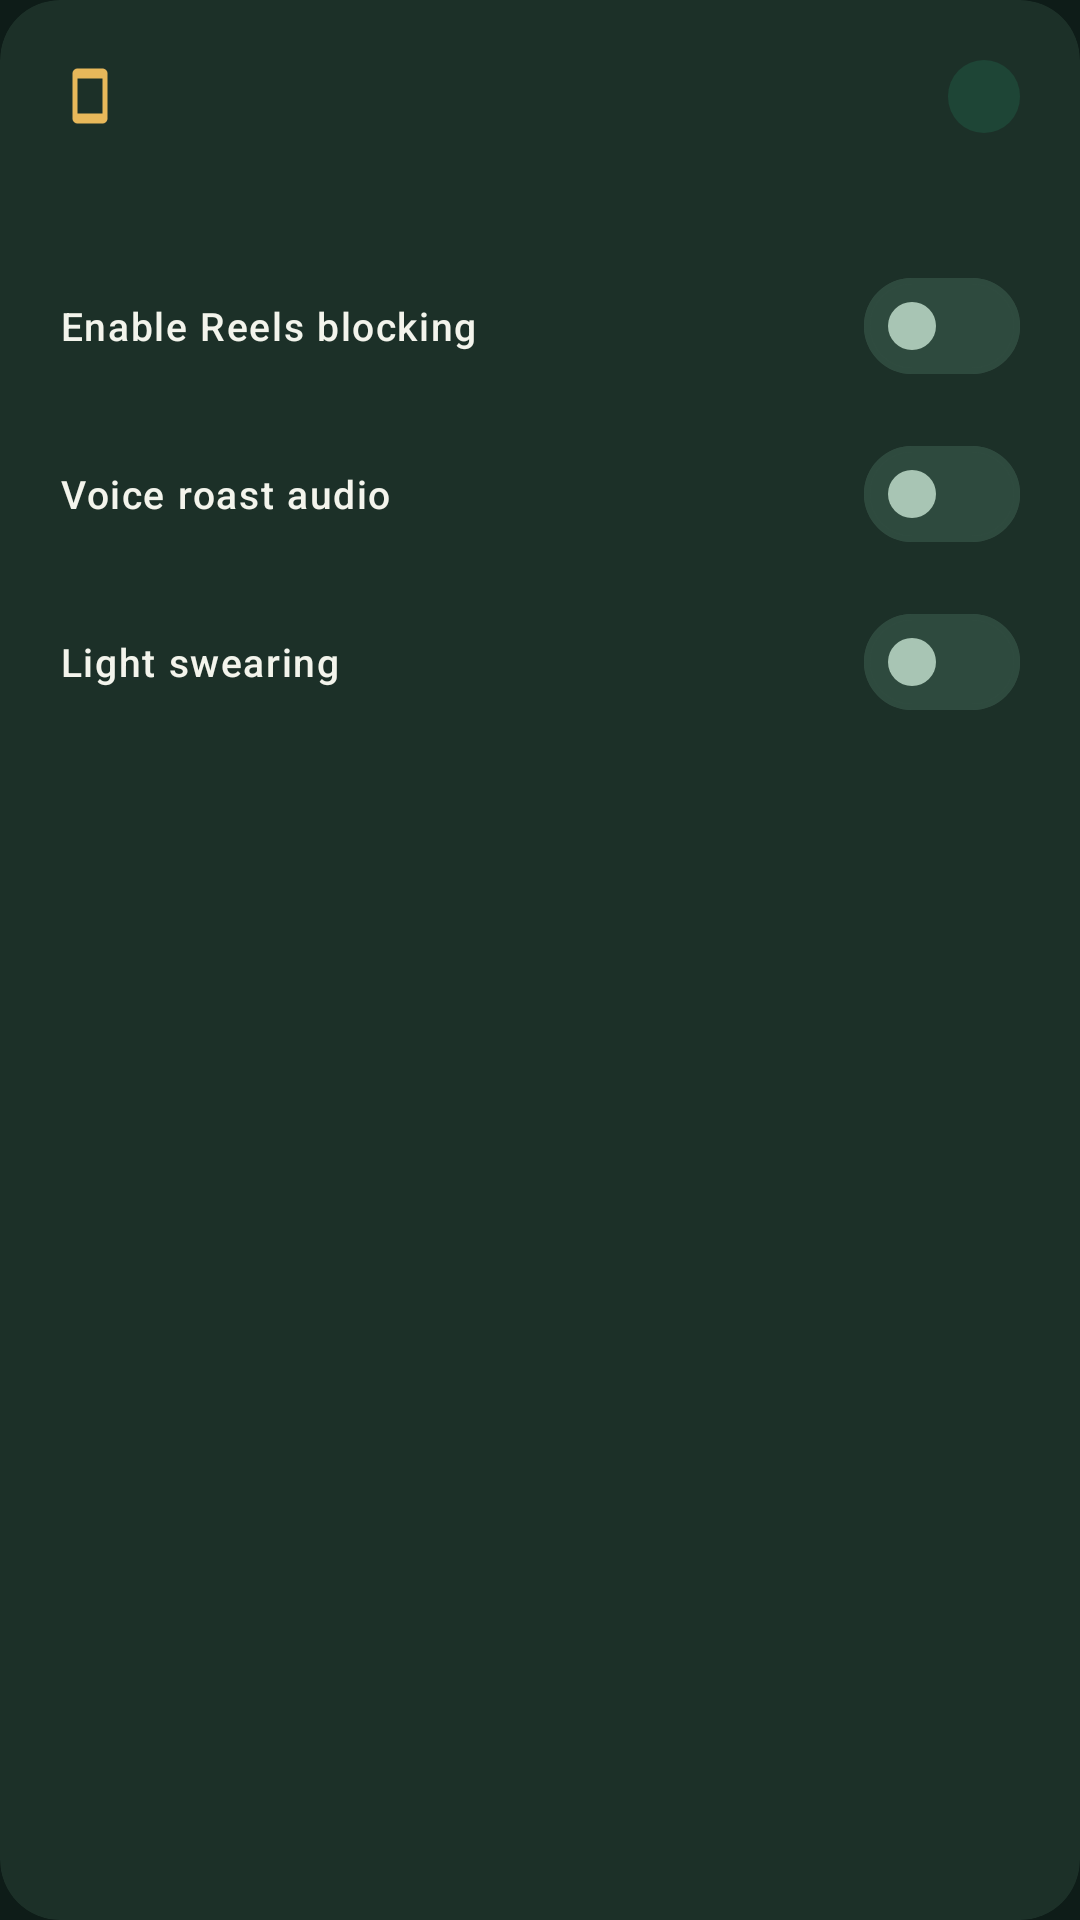

Write the Android layout XML for this screen, with the resource values it uses.
<!-- AndroidManifest.xml: application theme Theme.ReelsBlocker -->
<!-- res/layout/view_status_card.xml -->
<?xml version="1.0" encoding="utf-8"?>
<com.google.android.material.card.MaterialCardView xmlns:android="http://schemas.android.com/apk/res/android"
    xmlns:app="http://schemas.android.com/apk/res-auto"
    xmlns:tools="http://schemas.android.com/tools"
    style="@style/Widget.Zen.Card"
    android:layout_width="match_parent"
    android:layout_height="wrap_content">

    <LinearLayout
        android:layout_width="match_parent"
        android:layout_height="wrap_content"
        android:orientation="vertical"
        android:padding="@dimen/card_padding">

        <LinearLayout
            android:layout_width="match_parent"
            android:layout_height="wrap_content"
            android:gravity="center_vertical"
            android:orientation="horizontal">

            <ImageView
                android:id="@+id/statusIcon"
                android:layout_width="20dp"
                android:layout_height="20dp"
                android:contentDescription="@null"
                android:src="@drawable/ic_shield" />

            <TextView
                android:id="@+id/statusTitle"
                android:layout_width="0dp"
                android:layout_height="wrap_content"
                android:layout_marginStart="@dimen/space_sm"
                android:layout_weight="1"
                android:textAppearance="@style/TextAppearance.Zen.SectionTitle"
                tools:text="Focus protection" />

            <TextView
                android:id="@+id/statusPill"
                android:layout_width="wrap_content"
                android:layout_height="wrap_content"
                android:background="@drawable/bg_pill_status_on"
                android:paddingHorizontal="@dimen/space_md"
                android:paddingVertical="@dimen/space_xs"
                android:textAppearance="@style/TextAppearance.Zen.Caption"
                android:textColor="@color/zen_sage"
                android:textStyle="bold"
                tools:text="ON" />
        </LinearLayout>

        <TextView
            android:id="@+id/statusBody"
            android:layout_width="match_parent"
            android:layout_height="wrap_content"
            android:layout_marginTop="@dimen/space_sm"
            android:textAppearance="@style/TextAppearance.Zen.Body"
            tools:text="Your attention is protected from short-form video." />

        <com.google.android.material.materialswitch.MaterialSwitch
            android:id="@+id/statusSwitch"
            style="@style/Widget.Zen.Switch"
            android:layout_width="match_parent"
            android:layout_height="wrap_content"
            android:layout_marginTop="@dimen/space_md"
            android:text="@string/toggle_blocking"
            android:textAppearance="@style/TextAppearance.Zen.Label"
            android:textColor="@color/zen_text_primary" />

        <com.google.android.material.materialswitch.MaterialSwitch
            android:id="@+id/voiceRoastSwitch"
            style="@style/Widget.Zen.Switch"
            android:layout_width="match_parent"
            android:layout_height="wrap_content"
            android:layout_marginTop="@dimen/space_sm"
            android:text="@string/toggle_voice_roast"
            android:textAppearance="@style/TextAppearance.Zen.Label"
            android:textColor="@color/zen_text_primary" />

        <com.google.android.material.materialswitch.MaterialSwitch
            android:id="@+id/profanitySwitch"
            style="@style/Widget.Zen.Switch"
            android:layout_width="match_parent"
            android:layout_height="wrap_content"
            android:layout_marginTop="@dimen/space_sm"
            android:text="@string/toggle_profanity"
            android:textAppearance="@style/TextAppearance.Zen.Label"
            android:textColor="@color/zen_text_primary" />

        <TextView
            android:id="@+id/statusWarning"
            android:layout_width="match_parent"
            android:layout_height="wrap_content"
            android:layout_marginTop="@dimen/space_sm"
            android:textAppearance="@style/TextAppearance.Zen.Caption"
            android:textColor="@color/zen_gold"
            android:visibility="gone"
            tools:text="Accessibility service not enabled"
            tools:visibility="visible" />

        <com.google.android.material.button.MaterialButton
            android:id="@+id/statusAction"
            style="@style/Widget.Zen.Button.Outlined"
            android:layout_width="match_parent"
            android:layout_height="wrap_content"
            android:layout_marginTop="@dimen/space_sm"
            android:text="@string/open_accessibility_settings"
            android:visibility="gone"
            app:icon="@drawable/ic_settings" />
    </LinearLayout>
</com.google.android.material.card.MaterialCardView>
<!-- resources referenced by this layout -->
<resources>
  <color name="zen_gold">#E8B85A</color>
  <color name="zen_sage">#73D9A2</color>
  <color name="zen_text_primary">#F3F4EC</color>
  <dimen name="card_padding">20dp</dimen>
  <dimen name="space_md">12dp</dimen>
  <dimen name="space_sm">8dp</dimen>
  <dimen name="space_xs">4dp</dimen>
  <!-- drawable bg_pill_status_on (drawable) -->
  <?xml version="1.0" encoding="utf-8"?>
  <shape xmlns:android="http://schemas.android.com/apk/res/android">
      <solid android:color="@color/zen_sage_container" />
      <corners android:radius="@dimen/status_pill_radius" />
  </shape>
  <string name="open_accessibility_settings">Open Accessibility Settings</string>
  <string name="toggle_blocking">Enable Reels blocking</string>
  <string name="toggle_profanity">Light swearing</string>
  <string name="toggle_voice_roast">Voice roast audio</string>
  <style name="TextAppearance.Zen.Body" parent="TextAppearance.Material3.BodyMedium">
          <item name="android:textSize">15sp</item>
          <item name="android:textColor">@color/zen_text_secondary</item>
          <item name="android:lineSpacingExtra">2dp</item>
      </style>
  <style name="TextAppearance.Zen.Caption" parent="TextAppearance.Material3.BodySmall">
          <item name="android:textSize">12sp</item>
          <item name="android:textColor">@color/zen_text_tertiary</item>
      </style>
  <style name="TextAppearance.Zen.Label" parent="TextAppearance.Material3.LabelMedium">
          <item name="android:textSize">13sp</item>
          <item name="android:textColor">@color/zen_text_secondary</item>
          <item name="android:fontFamily">sans-serif</item>
      </style>
  <style name="TextAppearance.Zen.SectionTitle" parent="TextAppearance.Material3.TitleMedium">
          <item name="android:textSize">16sp</item>
          <item name="android:textColor">@color/zen_text_primary</item>
          <item name="android:fontFamily">sans-serif-medium</item>
      </style>
  <style name="Widget.Zen.Switch" parent="Widget.Material3.CompoundButton.MaterialSwitch">
          <item name="thumbTint">@color/switch_thumb_tint</item>
          <item name="trackTint">@color/switch_track_tint</item>
      </style>
  <style name="Theme.ReelsBlocker" parent="Theme.FoxtrotAlpha" />
  <color name="zen_sage_container">#1E4536</color>
  <dimen name="status_pill_radius">12dp</dimen>
  <color name="zen_text_secondary">#A8C5B4</color>
  <color name="zen_text_tertiary">#7C9A88</color>
  <color name="zen_divider">#2E4A3E</color>
  <dimen name="touch_target">48dp</dimen>
  <color name="zen_surface_elevated">#1C3028</color>
  <dimen name="card_radius">20dp</dimen>
  <color name="zen_card_glow">#6673D9A2</color>
  <color name="zen_card_glow_soft">#2473D9A2</color>
  <dimen name="card_stroke">1.25dp</dimen>
  <color name="zen_card_rim">#C7F6DC</color>
  <color name="zen_on_sage">#0E1C18</color>
  <color name="zen_gold_muted">#3E3420</color>
  <color name="zen_bg">#0E1C18</color>
  <color name="zen_surface">#15241E</color>
  <color name="zen_error">#C97B6A</color>
  <style name="ShapeAppearance.Zen.Medium" parent="ShapeAppearance.Material3.Corner.Medium">
          <item name="cornerFamily">rounded</item>
          <item name="cornerSize">@dimen/metric_card_radius</item>
      </style>
  <style name="ShapeAppearance.Zen.Large" parent="ShapeAppearance.Material3.Corner.Large">
          <item name="cornerFamily">rounded</item>
          <item name="cornerSize">@dimen/card_radius</item>
      </style>
  <dimen name="metric_card_radius">16dp</dimen>
  <style name="Widget.Zen.BottomNav.ActiveIndicator" parent="Widget.Material3.BottomNavigationView.ActiveIndicator">
          <item name="android:color">@color/zen_sage_container</item>
      </style>
  <color name="zen_surface_secondary">#254338</color>
</resources>
